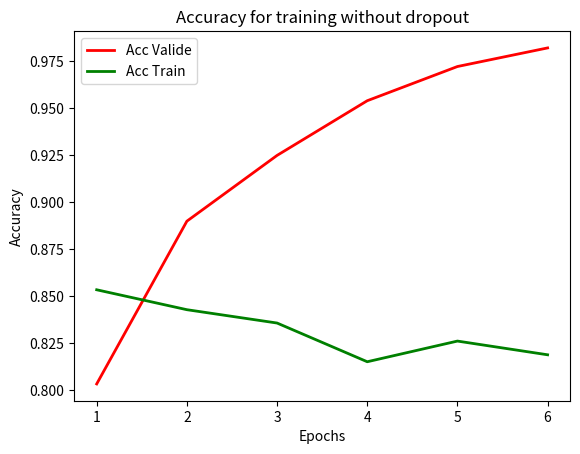
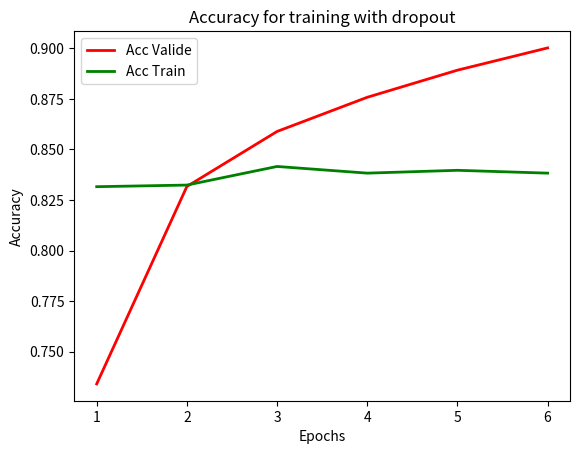

Reproduce these figures in Python, in order.
import numpy as np
import matplotlib.pyplot as plt

epochs = np.arange(1, 7, 1)


# Without dropout
acc = [0.8032,0.8898,0.9248,0.9539,0.9721,0.9820 ]
acc_val = [0.8533,0.8427,0.8356,0.8150,0.8260,0.8187 ]

fig1 = plt.figure(1)
plt.plot(epochs,acc,'r',lw=2)
plt.plot(epochs,acc_val,'g',lw=2)
plt.legend({'Acc Train','Acc Valide'})
plt.xlabel('Epochs')
plt.ylabel('Accuracy')
#plt.show()
plt.title('Accuracy for training without dropout')
plt.savefig('acc.png')

# With dropout
acc_do = [0.7341,0.8317,0.8589,0.8758,0.8892,0.9002]
acc_do_val = [0.8316,0.8324,0.8416,0.8383,0.8397,0.8383]

fig2 = plt.figure(2)
plt.plot(epochs,acc_do,'r',lw=2)
plt.plot(epochs,acc_do_val,'g',lw=2)
plt.legend({'Acc Train','Acc Valide'})
plt.xlabel('Epochs')
plt.ylabel('Accuracy')
plt.title('Accuracy for training with dropout')
#plt.show()
plt.savefig('acc_do.png')